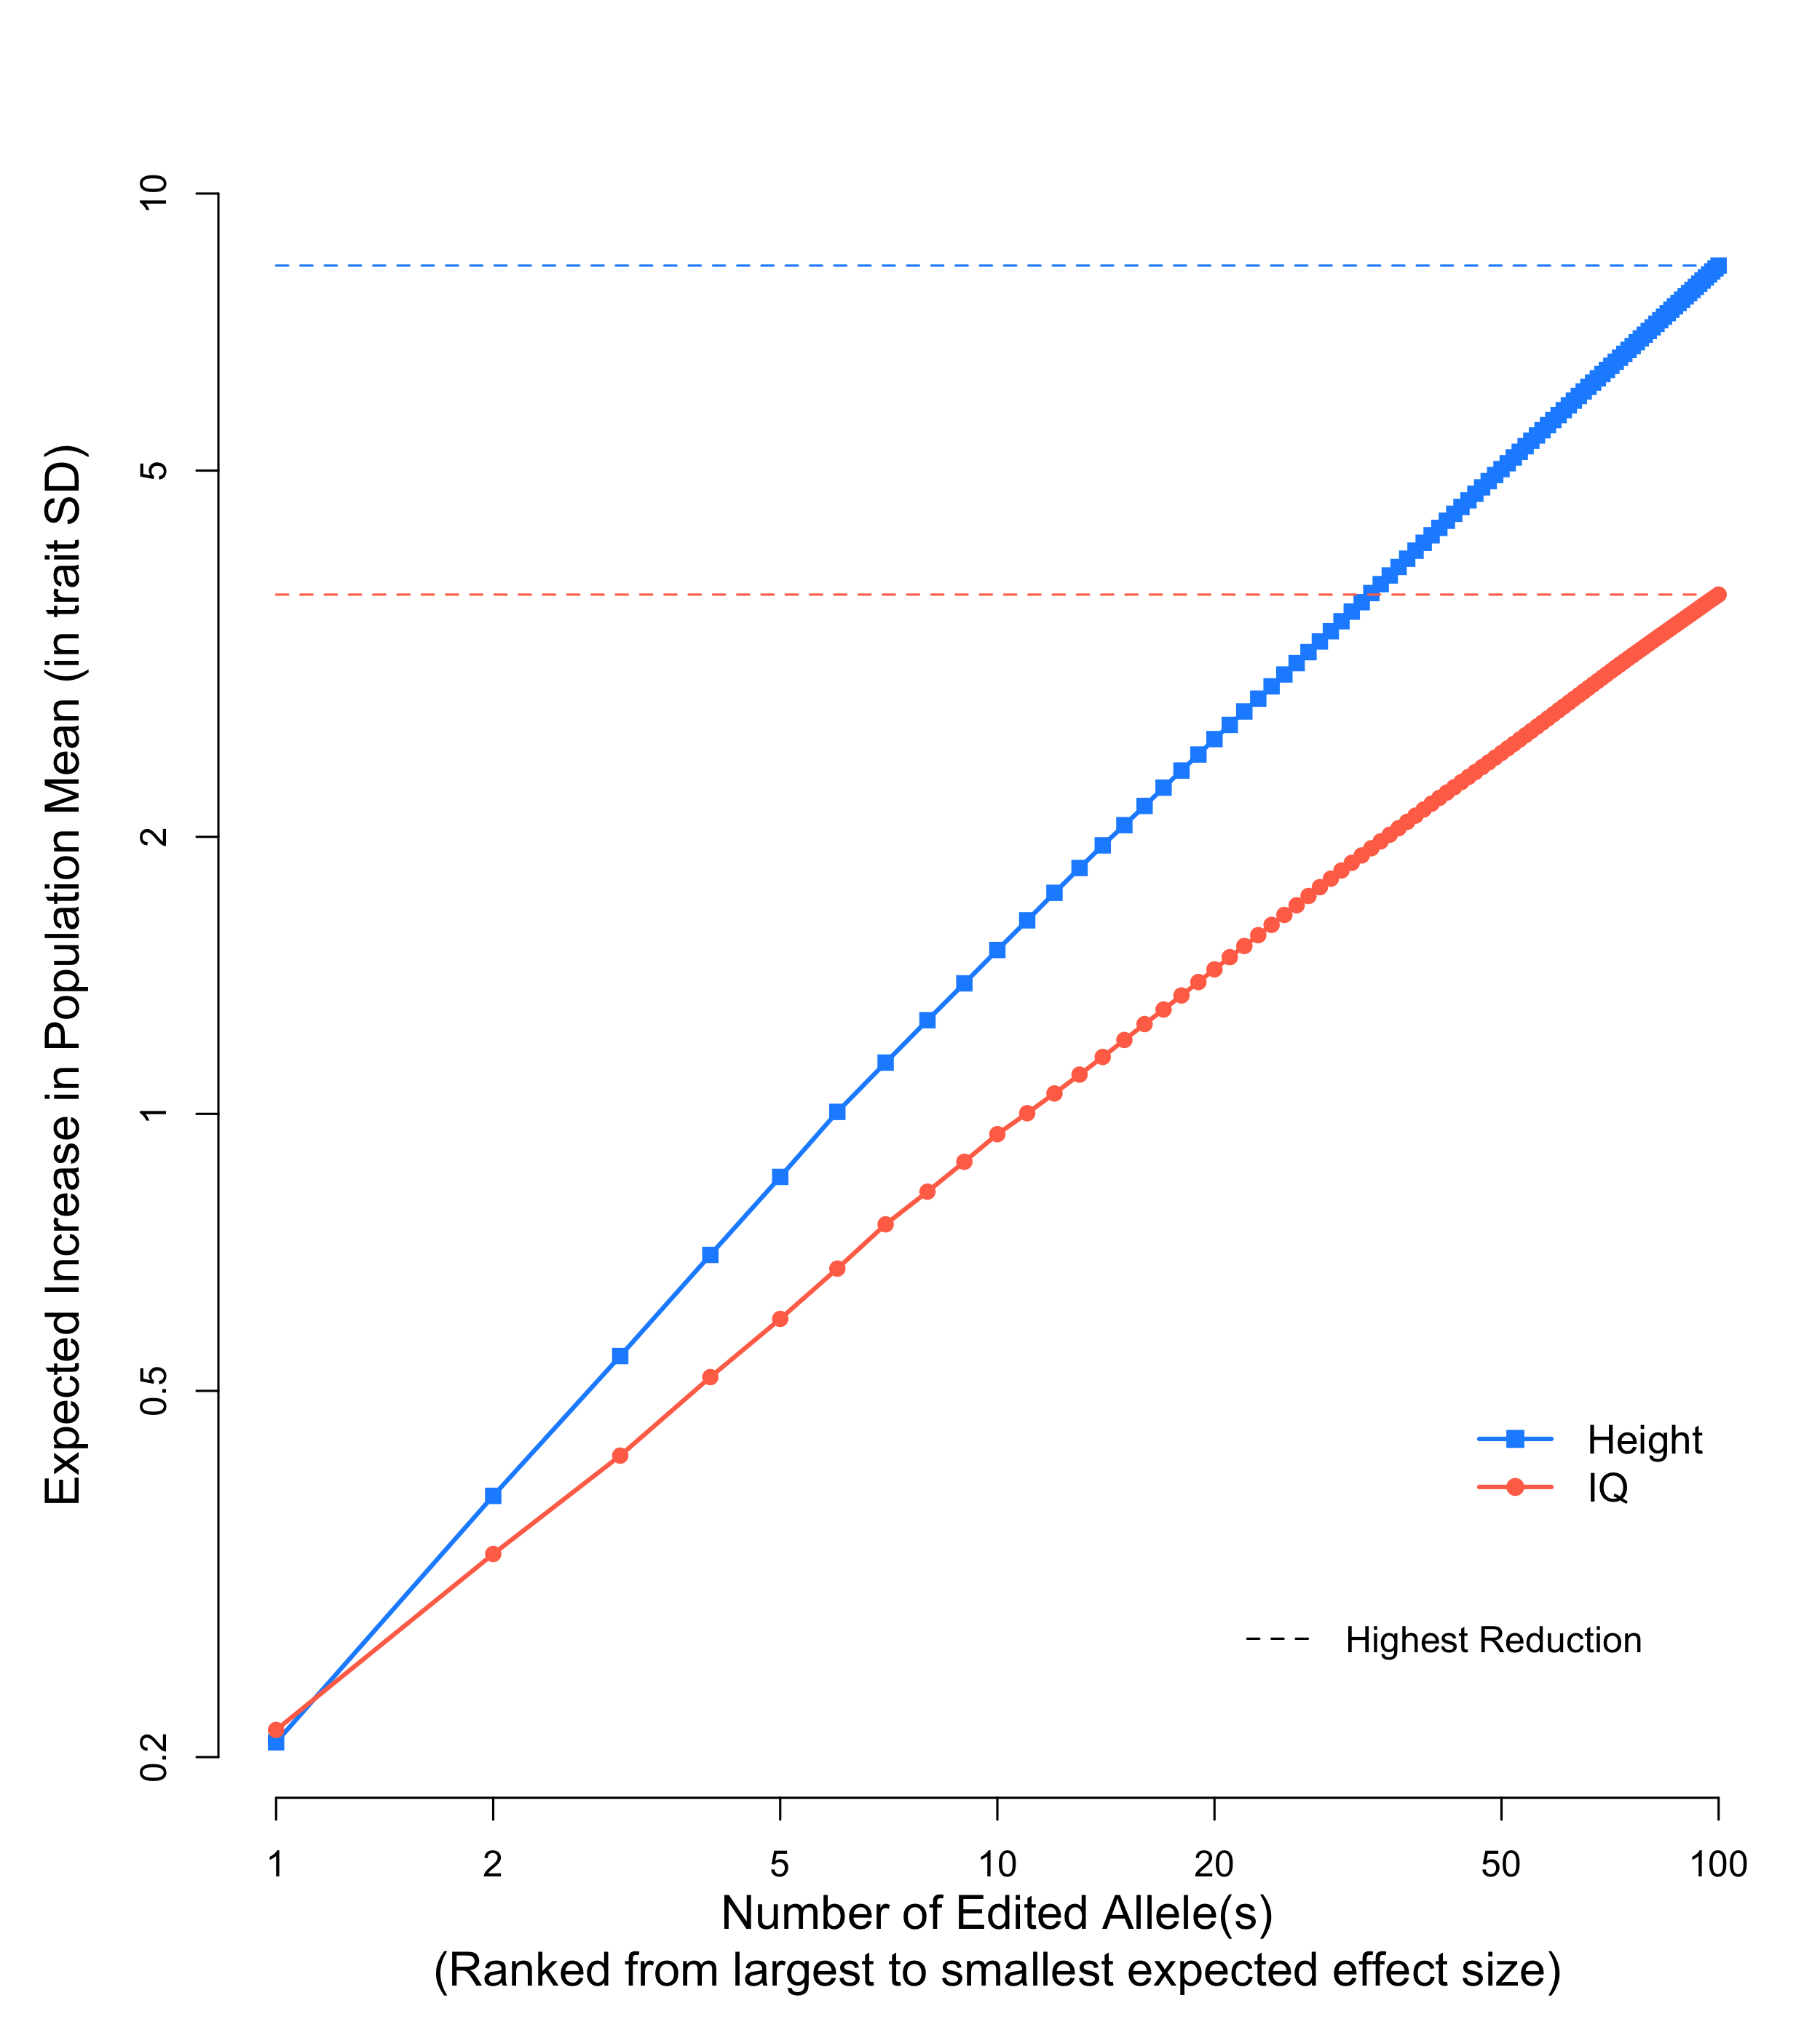

Reproduce this figure in R.
setwd("~/Desktop/Papers/Gene-editing/Submission - Figure/")
## BMI, height and IQ
load("summary_stats_GWS_Yengo_Savage_2018_v2.Rdata") # BMI, height and IQ

png("Figure_2.png",width=2500,height=2800,res=300)
plotQT <- function(dt,desired_direction){
  ## Trait Increasing Allele Frequency (TIAF)
  TIAF <- ifelse(dt[,"BETA"]>0,dt[,"EAF"],1-dt[,"EAF"])
  BETA <- abs(dt[,"BETA"])
  if(desired_direction==1){
    contribution_to_mean <- 2 * BETA * (1 - TIAF)
    Y <- cumsum(sort(contribution_to_mean,decreasing = TRUE))
  }else{
    contribution_to_mean <- 2 * BETA * TIAF
    Y <- cumsum(sort(contribution_to_mean,decreasing = TRUE))
  }
  return(Y)
}
pQT_ht    <- plotQT(dt=height,desired_direction=1)
pQT_iq    <- plotQT(dt=iq,desired_direction=1)

nset <- c(length(pQT_ht),length(pQT_iq))

qts   <- c("ht","iq")
qtTab <- matrix(NA,nrow=max(nset),ncol=length(nset))
for(i in 1:length(qts)){
  x <- get(paste0("pQT_",qts[i]))
  qtTab[1:length(x),i] <- x
}
colnames(qtTab) <- casefold(qts,upper = TRUE)
write.table(qtTab,"qtTab_HT_and_IQ.txt",quote=F,row.names = F,sep="\t")

Cols <- c(ht="dodgerblue",iq="coral1")
par(mar=c(5,5,3,1))
MaxAlleles <- 100
plot(c(1,MaxAlleles),c(0.2,10),type="n",log="xy",cex.lab=1.3,
     xlab="Number of Edited Allele(s)\n(Ranked from largest to smallest expected effect size)",
     ylab="Expected Increase in Population Mean (in trait SD)",
     axes=FALSE)
axis(1,at=c(1,2,5,10,20,50,MaxAlleles),line = -0.5)
axis(2,at=c(0.2,0.5,1,2,5,10),
     labels=c("0.2","0.5","1","2","5","10"))
for(i in 1:length(qts)){
  x <- qtTab[1:MaxAlleles,i]
  points(1:MaxAlleles,x,pch=14+i,col=Cols[qts[i]],type="b")
  lines(1:MaxAlleles,x,col=Cols[qts[i]],lwd=2)
  #abline(h=max(x,na.rm = T),col=Cols[qts[i]],lty=2)
  segments(x0=1,y0=max(x,na.rm = T),
           x1=MaxAlleles,y1=max(x,na.rm = T),
           col=Cols[qts[i]],lty=2)
}

legend(45,0.5,legend=c("Height","IQ"),
       col=Cols,pch=14+(1:10),
       box.lty=0,cex=1.1,lwd=2,lty=1)
legend(20,0.3,legend="Highest Reduction",lty=2,box.lty=0)
dev.off()
